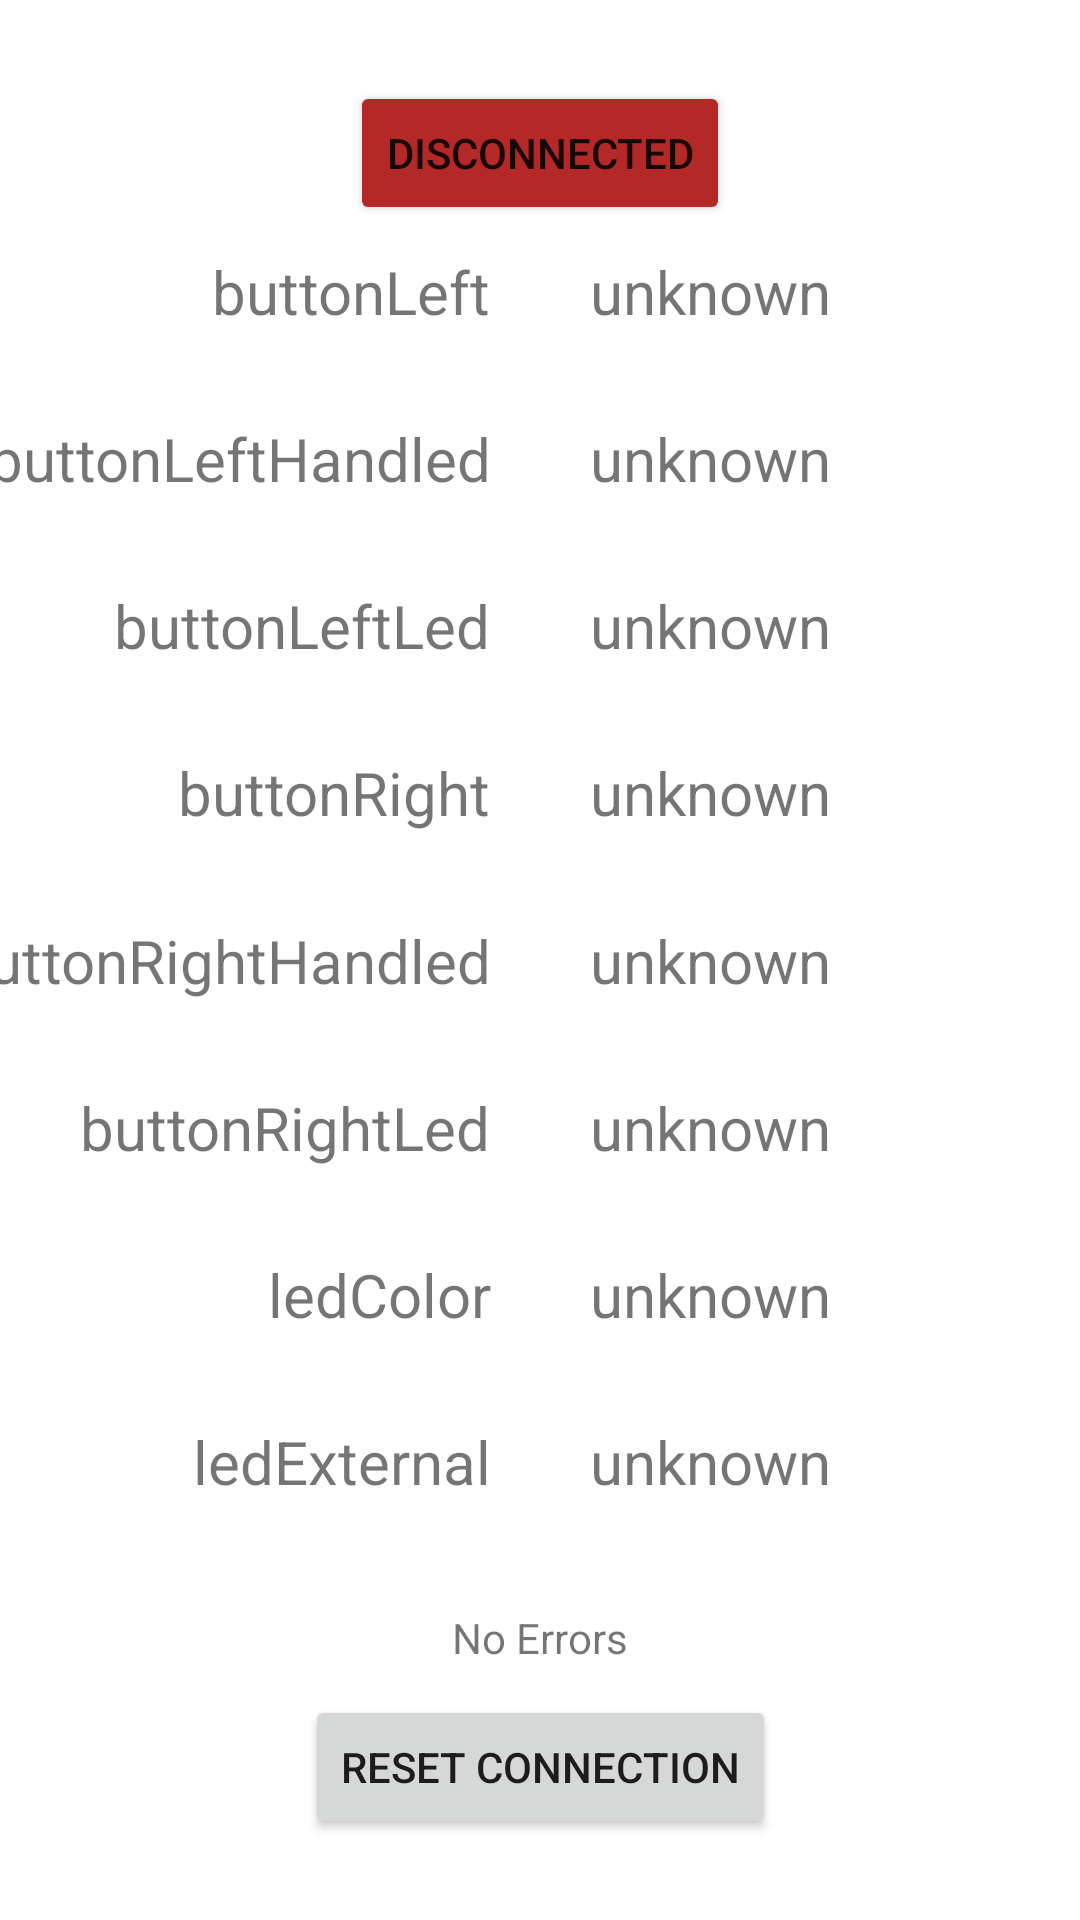

Layout XML and referenced resources for this Android screen:
<!-- AndroidManifest.xml: application theme Theme.Arfuga -->
<!-- res/layout/fragment_arduino.xml -->
<?xml version="1.0" encoding="utf-8"?>
<androidx.constraintlayout.widget.ConstraintLayout xmlns:android="http://schemas.android.com/apk/res/android"
    xmlns:app="http://schemas.android.com/apk/res-auto"
    xmlns:tools="http://schemas.android.com/tools"
    android:layout_width="match_parent"
    android:layout_height="match_parent"
    tools:context=".ui.ArduinoFragment">


    <Button
        android:id="@+id/buiconDisconnected"
        android:layout_width="wrap_content"
        android:layout_height="wrap_content"
        android:clickable="false"
        android:text="Disconnected"
        android:theme="@style/Theme.Arfuga.ButtonFailure"
        android:visibility="visible"
        app:layout_constraintBottom_toBottomOf="parent"
        app:layout_constraintEnd_toEndOf="parent"
        app:layout_constraintStart_toStartOf="parent"
        app:layout_constraintTop_toTopOf="parent"
        app:layout_constraintVertical_bias="@integer/arduinoFragment_row00" />

    <Button
        android:id="@+id/buiconConnected"
        android:layout_width="wrap_content"
        android:layout_height="wrap_content"
        android:clickable="false"
        android:text="Connected"
        android:theme="@style/Theme.Arfuga.ButtonSuccess"
        android:visibility="invisible"
        app:layout_constraintBottom_toBottomOf="parent"
        app:layout_constraintEnd_toEndOf="parent"
        app:layout_constraintStart_toStartOf="parent"
        app:layout_constraintTop_toTopOf="parent"
        app:layout_constraintVertical_bias="@integer/arduinoFragment_row00" />


    <TextView
        android:id="@+id/labButtonLeft"
        android:layout_width="wrap_content"
        android:layout_height="wrap_content"
        android:layout_marginEnd="16dp"
        android:text="buttonLeft"
        android:textSize="20sp"
        app:layout_constraintBottom_toBottomOf="parent"
        app:layout_constraintEnd_toStartOf="@+id/divider"
        app:layout_constraintTop_toTopOf="parent"
        app:layout_constraintVertical_bias="@integer/arduinoFragment_row01" />

    <TextView
        android:id="@+id/valButtonLeft"
        android:layout_width="wrap_content"
        android:layout_height="wrap_content"
        android:text="unknown"
        android:textSize="20sp"
        android:layout_marginStart="16dp"
        app:layout_constraintBottom_toBottomOf="parent"
        app:layout_constraintStart_toEndOf="@+id/divider"
        app:layout_constraintTop_toTopOf="parent"
        app:layout_constraintVertical_bias="@integer/arduinoFragment_row01" />


    <TextView
        android:id="@+id/labButtonLeftHandled"
        android:layout_width="wrap_content"
        android:layout_height="wrap_content"
        android:text="buttonLeftHandled"
        android:textSize="20sp"
        android:layout_marginEnd="16dp"
        app:layout_constraintBottom_toBottomOf="parent"
        app:layout_constraintEnd_toStartOf="@+id/divider"
        app:layout_constraintTop_toTopOf="parent"
        app:layout_constraintVertical_bias="@integer/arduinoFragment_row02" />

    <TextView
        android:id="@+id/valButtonLeftHandled"
        android:layout_width="wrap_content"
        android:layout_height="wrap_content"
        android:text="unknown"
        android:textSize="20sp"
        android:layout_marginStart="16dp"
        app:layout_constraintBottom_toBottomOf="parent"
        app:layout_constraintStart_toEndOf="@+id/divider"
        app:layout_constraintTop_toTopOf="parent"
        app:layout_constraintVertical_bias="@integer/arduinoFragment_row02" />


    <TextView
        android:id="@+id/labButtonLeftLed"
        android:layout_width="wrap_content"
        android:layout_height="wrap_content"
        android:text="buttonLeftLed"
        android:textSize="20sp"
        android:layout_marginEnd="16dp"
        app:layout_constraintBottom_toBottomOf="parent"
        app:layout_constraintEnd_toStartOf="@+id/divider"
        app:layout_constraintTop_toTopOf="parent"
        app:layout_constraintVertical_bias="@integer/arduinoFragment_row03" />

    <TextView
        android:id="@+id/valButtonLeftLed"
        android:layout_width="wrap_content"
        android:layout_height="wrap_content"
        android:text="unknown"
        android:textSize="20sp"
        android:layout_marginStart="16dp"
        app:layout_constraintBottom_toBottomOf="parent"
        app:layout_constraintStart_toEndOf="@+id/divider"
        app:layout_constraintTop_toTopOf="parent"
        app:layout_constraintVertical_bias="@integer/arduinoFragment_row03" />


    <TextView
        android:id="@+id/labButtonRight"
        android:layout_width="wrap_content"
        android:layout_height="wrap_content"
        android:layout_marginEnd="16dp"
        android:text="buttonRight"
        android:textSize="20sp"
        app:layout_constraintBottom_toBottomOf="parent"
        app:layout_constraintEnd_toStartOf="@+id/divider"
        app:layout_constraintTop_toTopOf="parent"
        app:layout_constraintVertical_bias="@integer/arduinoFragment_row04" />

    <TextView
        android:id="@+id/valButtonRight"
        android:layout_width="wrap_content"
        android:layout_height="wrap_content"
        android:text="unknown"
        android:textSize="20sp"
        android:layout_marginStart="16dp"
        app:layout_constraintBottom_toBottomOf="parent"
        app:layout_constraintStart_toEndOf="@+id/divider"
        app:layout_constraintTop_toTopOf="parent"
        app:layout_constraintVertical_bias="@integer/arduinoFragment_row04" />


    <TextView
        android:id="@+id/labButtonRightHandled"
        android:layout_width="wrap_content"
        android:layout_height="wrap_content"
        android:text="buttonRightHandled"
        android:textSize="20sp"
        android:layout_marginEnd="16dp"
        app:layout_constraintBottom_toBottomOf="parent"
        app:layout_constraintEnd_toStartOf="@+id/divider"
        app:layout_constraintTop_toTopOf="parent"
        app:layout_constraintVertical_bias="@integer/arduinoFragment_row05" />

    <TextView
        android:id="@+id/valButtonRightHandled"
        android:layout_width="wrap_content"
        android:layout_height="wrap_content"
        android:text="unknown"
        android:textSize="20sp"
        android:layout_marginStart="16dp"
        app:layout_constraintBottom_toBottomOf="parent"
        app:layout_constraintStart_toEndOf="@+id/divider"
        app:layout_constraintTop_toTopOf="parent"
        app:layout_constraintVertical_bias="@integer/arduinoFragment_row05" />


    <TextView
        android:id="@+id/labButtonRightLed"
        android:layout_width="wrap_content"
        android:layout_height="wrap_content"
        android:text="buttonRightLed"
        android:textSize="20sp"
        android:layout_marginEnd="16dp"
        app:layout_constraintBottom_toBottomOf="parent"
        app:layout_constraintEnd_toStartOf="@+id/divider"
        app:layout_constraintTop_toTopOf="parent"
        app:layout_constraintVertical_bias="@integer/arduinoFragment_row06" />

    <TextView
        android:id="@+id/valButtonRightLed"
        android:layout_width="wrap_content"
        android:layout_height="wrap_content"
        android:text="unknown"
        android:textSize="20sp"
        android:layout_marginStart="16dp"
        app:layout_constraintBottom_toBottomOf="parent"
        app:layout_constraintStart_toEndOf="@+id/divider"
        app:layout_constraintTop_toTopOf="parent"
        app:layout_constraintVertical_bias="@integer/arduinoFragment_row06" />


    <TextView
        android:id="@+id/labLedColor"
        android:layout_width="wrap_content"
        android:layout_height="wrap_content"
        android:text="ledColor"
        android:textSize="20sp"
        android:layout_marginEnd="16dp"
        app:layout_constraintBottom_toBottomOf="parent"
        app:layout_constraintEnd_toStartOf="@+id/divider"
        app:layout_constraintTop_toTopOf="parent"
        app:layout_constraintVertical_bias="@integer/arduinoFragment_row07"/>

    <TextView
        android:id="@+id/valLedColor"
        android:layout_width="wrap_content"
        android:layout_height="wrap_content"
        android:text="unknown"
        android:textSize="20sp"
        android:layout_marginStart="16dp"
        app:layout_constraintBottom_toBottomOf="parent"
        app:layout_constraintStart_toEndOf="@+id/divider"
        app:layout_constraintTop_toTopOf="parent"
        app:layout_constraintVertical_bias="@integer/arduinoFragment_row07"/>


    <TextView
        android:id="@+id/labLedExternal"
        android:layout_width="wrap_content"
        android:layout_height="wrap_content"
        android:text="ledExternal"
        android:textSize="20sp"
        android:layout_marginEnd="16dp"
        app:layout_constraintBottom_toBottomOf="parent"
        app:layout_constraintEnd_toStartOf="@+id/divider"
        app:layout_constraintTop_toTopOf="parent"
        app:layout_constraintVertical_bias="@integer/arduinoFragment_row08" />

    <TextView
        android:id="@+id/valLedExternal"
        android:layout_width="wrap_content"
        android:layout_height="wrap_content"
        android:text="unknown"
        android:textSize="20sp"
        android:layout_marginStart="16dp"
        app:layout_constraintBottom_toBottomOf="parent"
        app:layout_constraintStart_toEndOf="@+id/divider"
        app:layout_constraintTop_toTopOf="parent"
        app:layout_constraintVertical_bias="@integer/arduinoFragment_row08" />


    <TextView
        android:id="@+id/valErrorDescription"
        android:layout_width="wrap_content"
        android:layout_height="wrap_content"
        android:text="No Errors"
        app:layout_constraintBottom_toBottomOf="parent"
        app:layout_constraintEnd_toEndOf="parent"
        app:layout_constraintStart_toStartOf="parent"
        app:layout_constraintTop_toTopOf="parent"
        app:layout_constraintVertical_bias="@integer/arduinoFragment_row09" />


    <Button
        android:id="@+id/butResetConnection"
        android:layout_width="wrap_content"
        android:layout_height="wrap_content"
        android:text="Reset Connection"
        app:layout_constraintBottom_toBottomOf="parent"
        app:layout_constraintEnd_toEndOf="parent"
        app:layout_constraintStart_toStartOf="parent"
        app:layout_constraintTop_toTopOf="parent"
        app:layout_constraintVertical_bias="@integer/arduinoFragment_row10" />

    <View
        android:id="@+id/divider"
        android:layout_width="1dp"
        android:layout_height="729dp"
        android:background="?android:attr/listDivider"
        android:visibility="invisible"
        app:layout_constraintBottom_toBottomOf="parent"
        app:layout_constraintEnd_toEndOf="parent"
        app:layout_constraintStart_toStartOf="parent"
        app:layout_constraintTop_toTopOf="parent" />

</androidx.constraintlayout.widget.ConstraintLayout>
<!-- resources referenced by this layout -->
<resources>
  <item format="float" type="integer" name="arduinoFragment_row00">0.04545</item>
  <item format="float" type="integer" name="arduinoFragment_row01">0.13636</item>
  <item format="float" type="integer" name="arduinoFragment_row02">0.22727</item>
  <item format="float" type="integer" name="arduinoFragment_row03">0.31818</item>
  <item format="float" type="integer" name="arduinoFragment_row04">0.40909</item>
  <item format="float" type="integer" name="arduinoFragment_row05">0.50000</item>
  <item format="float" type="integer" name="arduinoFragment_row06">0.59090</item>
  <item format="float" type="integer" name="arduinoFragment_row07">0.68181</item>
  <item format="float" type="integer" name="arduinoFragment_row08">0.77272</item>
  <item format="float" type="integer" name="arduinoFragment_row09">0.86363</item>
  <item format="float" type="integer" name="arduinoFragment_row10">0.95454</item>
  <style name="Theme.Arfuga.ButtonFailure">
          <item name="android:backgroundTint">@color/red_700d</item>
      </style>
  <style name="Theme.Arfuga.ButtonSuccess">
          <item name="android:backgroundTint">@color/green_700</item>
      </style>
  <style name="Theme.Arfuga" parent="Theme.MaterialComponents.DayNight.DarkActionBar">
          
          <item name="colorPrimary">@color/purple_500</item>
          <item name="colorPrimaryVariant">@color/purple_700</item>
          <item name="colorOnPrimary">@color/white</item>
          
          <item name="colorSecondary">@color/teal_200</item>
          <item name="colorSecondaryVariant">@color/teal_700</item>
          <item name="colorOnSecondary">@color/black</item>
          
          <item name="android:statusBarColor" tools:targetApi="l">?attr/colorPrimaryVariant</item>
          
      </style>
  <color name="red_700d">#B52828</color>
  <color name="green_700">#388E3C</color>
  <color name="purple_500">#FF6200EE</color>
  <color name="purple_700">#FF3700B3</color>
  <color name="white">#FFFFFFFF</color>
  <color name="teal_200">#FF03DAC5</color>
  <color name="teal_700">#FF018786</color>
  <color name="black">#FF000000</color>
</resources>
